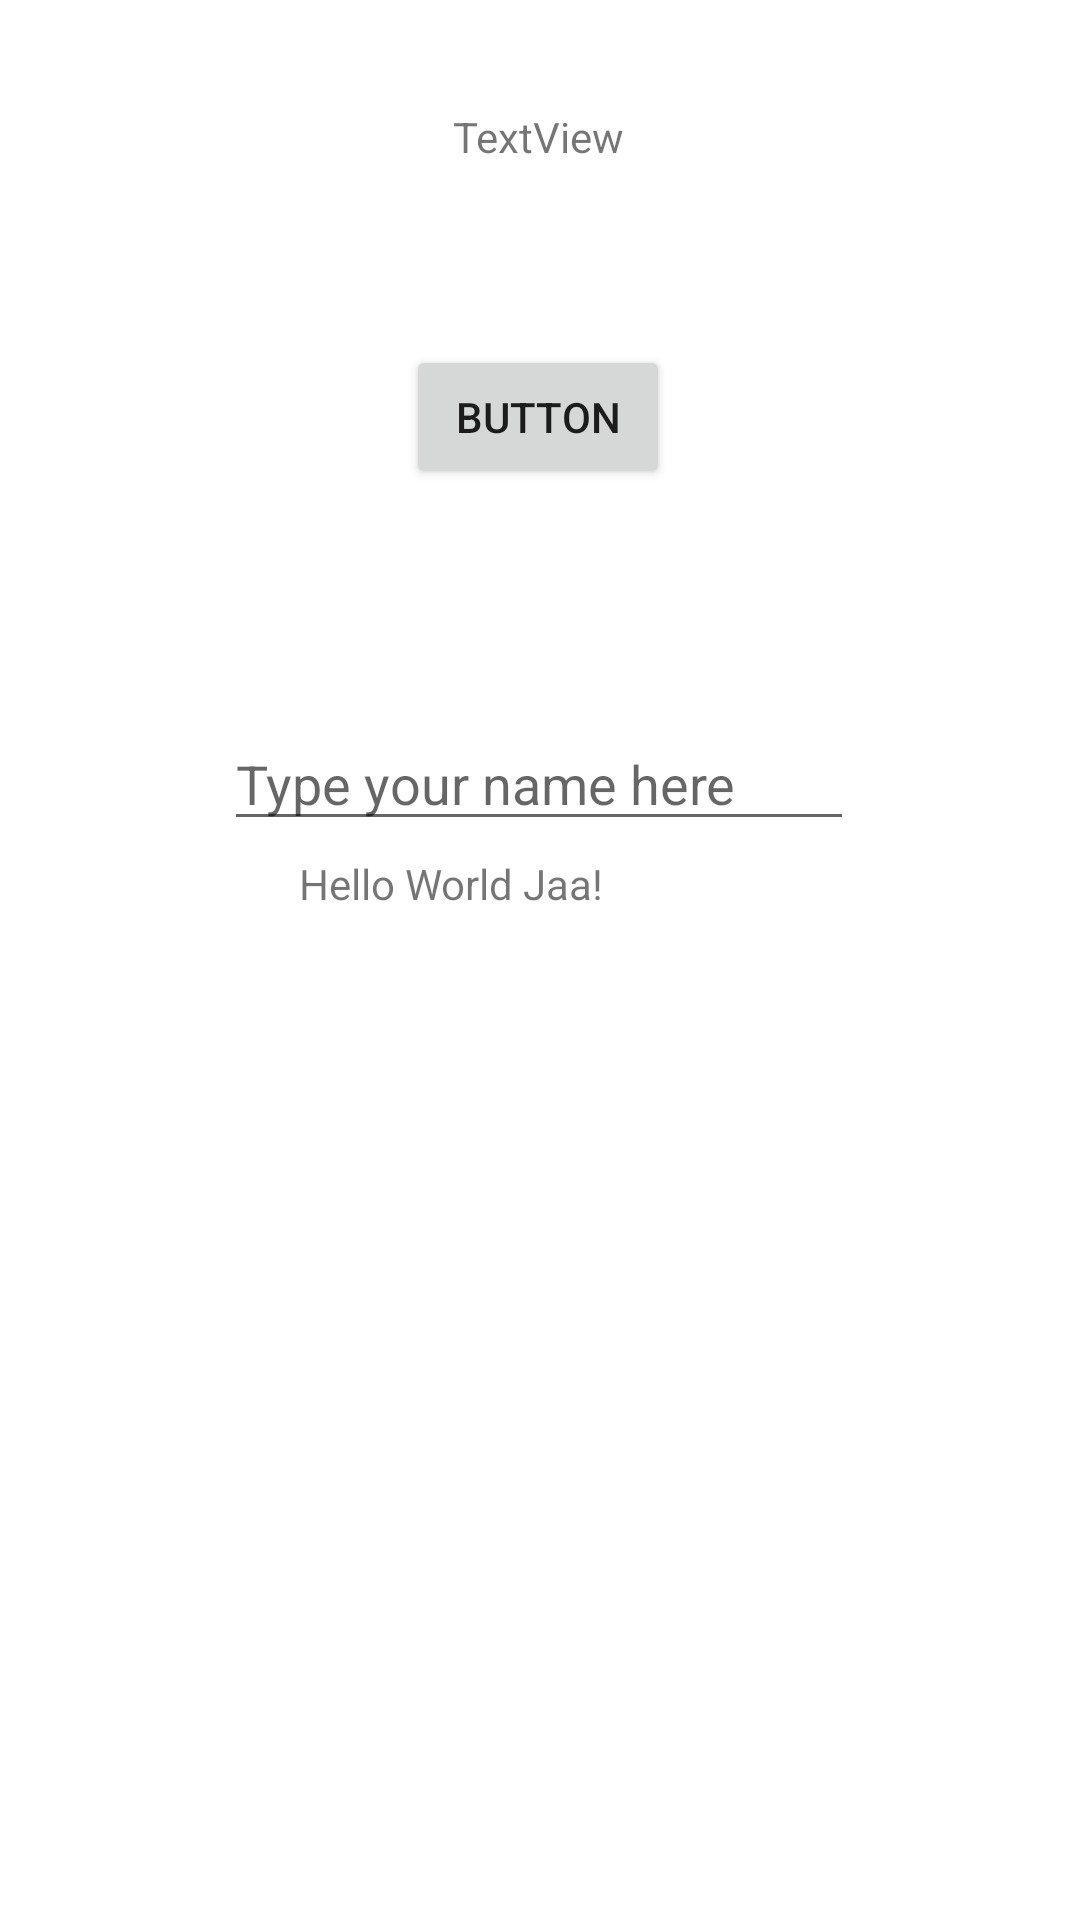

Layout XML and referenced resources for this Android screen:
<!-- AndroidManifest.xml: application theme Theme.Study_01 -->
<!-- res/layout/activity_main.xml -->
<?xml version="1.0" encoding="utf-8"?>
<androidx.constraintlayout.widget.ConstraintLayout xmlns:android="http://schemas.android.com/apk/res/android"
    xmlns:app="http://schemas.android.com/apk/res-auto"
    xmlns:tools="http://schemas.android.com/tools"
    android:layout_width="match_parent"
    android:layout_height="match_parent"
    tools:context=".MainActivity">

    <TextView
        android:id="@+id/textHello"
        android:layout_width="161dp"
        android:layout_height="70dp"
        android:text="Hello World Jaa!"
        app:layout_constraintBottom_toBottomOf="parent"
        app:layout_constraintEnd_toEndOf="parent"
        app:layout_constraintStart_toStartOf="parent"
        app:layout_constraintTop_toTopOf="parent" />

    <TextView
        android:id="@+id/text01"
        android:layout_width="wrap_content"
        android:layout_height="wrap_content"
        android:layout_marginTop="36dp"
        android:text="TextView"
        app:layout_constraintEnd_toEndOf="parent"
        app:layout_constraintHorizontal_bias="0.498"
        app:layout_constraintStart_toStartOf="parent"
        app:layout_constraintTop_toTopOf="parent" />

    <Button
        android:id="@+id/button"
        android:layout_width="wrap_content"
        android:layout_height="wrap_content"
        android:layout_marginTop="60dp"
        android:text="Button"
        app:layout_constraintEnd_toEndOf="parent"
        app:layout_constraintHorizontal_bias="0.498"
        app:layout_constraintStart_toStartOf="parent"
        app:layout_constraintTop_toBottomOf="@+id/text01" />

    <EditText
        android:id="@+id/edittext01"
        android:layout_width="wrap_content"
        android:layout_height="wrap_content"
        android:layout_marginTop="76dp"
        android:ems="10"
        android:hint="Type your name here"
        android:inputType="textPersonName"
        app:layout_constraintEnd_toEndOf="parent"
        app:layout_constraintHorizontal_bias="0.497"
        app:layout_constraintStart_toStartOf="parent"
        app:layout_constraintTop_toBottomOf="@+id/button" />

    <Button
        android:id="@+id/button2"
        android:layout_width="wrap_content"
        android:layout_height="wrap_content"
        android:text="View Offer"
        android:textSize="24sp"
        android:visibility="invisible"
        app:layout_constraintBottom_toBottomOf="parent"
        app:layout_constraintEnd_toEndOf="parent"
        app:layout_constraintHorizontal_bias="0.858"
        app:layout_constraintStart_toStartOf="parent"
        app:layout_constraintTop_toTopOf="parent"
        app:layout_constraintVertical_bias="0.912" />

</androidx.constraintlayout.widget.ConstraintLayout>
<!-- resources referenced by this layout -->
<resources>
  <style name="Theme.Study_01" parent="Theme.MaterialComponents.DayNight.DarkActionBar">
          
          <item name="colorPrimary">@color/purple_500</item>
          <item name="colorPrimaryVariant">@color/purple_700</item>
          <item name="colorOnPrimary">@color/white</item>
          
          <item name="colorSecondary">@color/teal_200</item>
          <item name="colorSecondaryVariant">@color/teal_700</item>
          <item name="colorOnSecondary">@color/black</item>
          
          <item name="android:statusBarColor">?attr/colorPrimaryVariant</item>
          
      </style>
  <!-- not gathered from this repository: default colours our renderer supplied (Android Studio template values) -->
  <color name="purple_500">#FF6200EE</color>
  <color name="purple_700">#FF3700B3</color>
  <color name="teal_200">#FF03DAC5</color>
  <color name="teal_700">#FF018786</color>
  <color name="black">#FF000000</color>
  <color name="white">#FFFFFFFF</color>
</resources>
